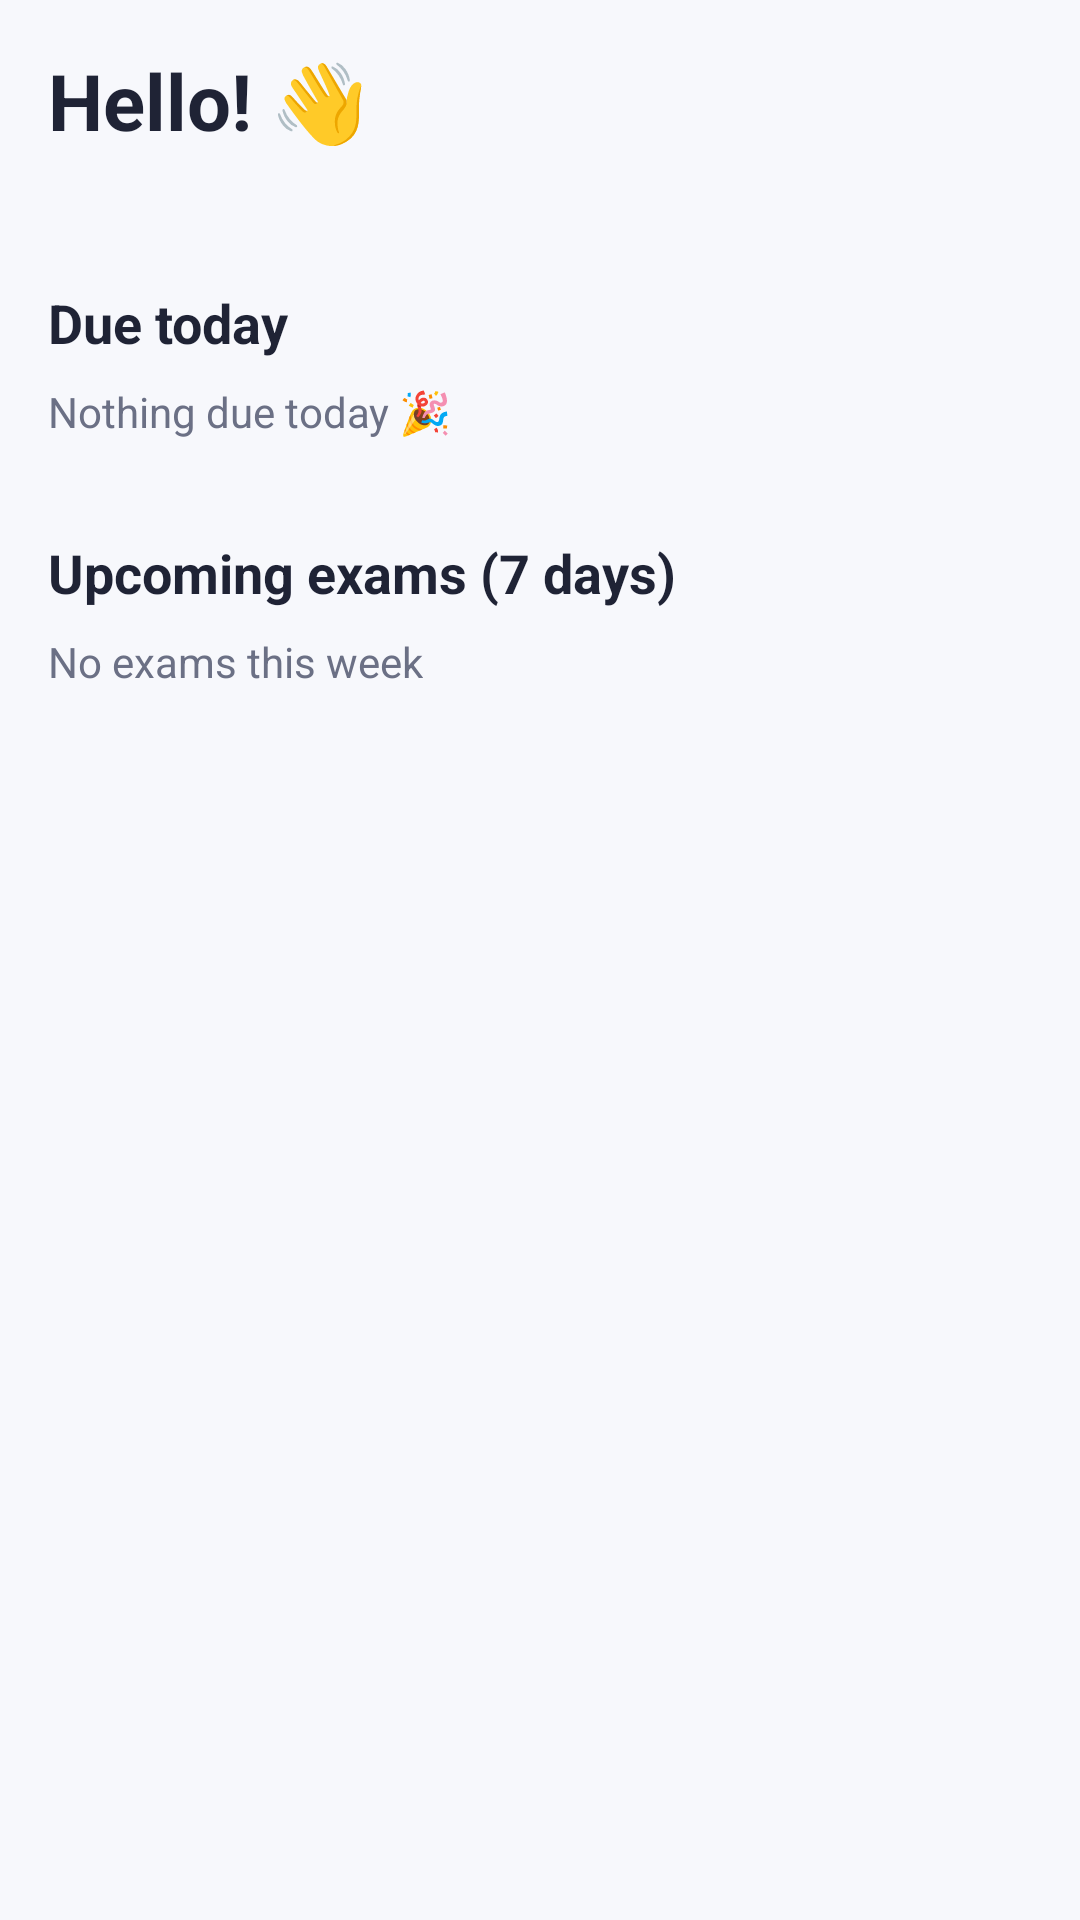

Reconstruct the res/layout file that produces this screen, plus the resources it refers to.
<!-- AndroidManifest.xml: application theme Theme.MyApplicationStudyPlanner -->
<!-- res/layout/fragment_home.xml -->
<?xml version="1.0" encoding="utf-8"?>
<androidx.core.widget.NestedScrollView xmlns:android="http://schemas.android.com/apk/res/android"
    xmlns:tools="http://schemas.android.com/tools"
    android:layout_width="match_parent"
    android:layout_height="match_parent"
    android:background="@color/background">

    <LinearLayout
        android:layout_width="match_parent"
        android:layout_height="wrap_content"
        android:orientation="vertical"
        android:padding="16dp">

        
        <TextView
            android:layout_width="wrap_content"
            android:layout_height="wrap_content"
            android:text="Hello! 👋"
            android:textColor="@color/text_main"
            android:textSize="26sp"
            android:textStyle="bold" />

        <TextView
            android:id="@+id/tvToday"
            android:layout_width="wrap_content"
            android:layout_height="wrap_content"
            android:textColor="@color/text_secondary"
            android:textSize="15sp"
            tools:text="Today is 19 Oct 2026" />

        
        <TextView
            android:layout_width="wrap_content"
            android:layout_height="wrap_content"
            android:layout_marginTop="24dp"
            android:text="Due today"
            android:textColor="@color/text_main"
            android:textSize="18sp"
            android:textStyle="bold" />

        <TextView
            android:id="@+id/tvNoTasksToday"
            android:layout_width="wrap_content"
            android:layout_height="wrap_content"
            android:layout_marginTop="8dp"
            android:text="Nothing due today 🎉"
            android:textColor="@color/text_secondary"
            tools:visibility="gone" />

        <androidx.recyclerview.widget.RecyclerView
            android:id="@+id/rvTodayTasks"
            android:layout_width="match_parent"
            android:layout_height="wrap_content"
            android:layout_marginTop="8dp"
            android:nestedScrollingEnabled="false"
            tools:itemCount="2"
            tools:listitem="@layout/item_task" />

        
        <TextView
            android:layout_width="wrap_content"
            android:layout_height="wrap_content"
            android:layout_marginTop="24dp"
            android:text="Upcoming exams (7 days)"
            android:textColor="@color/text_main"
            android:textSize="18sp"
            android:textStyle="bold" />

        <TextView
            android:id="@+id/tvNoExamsSoon"
            android:layout_width="wrap_content"
            android:layout_height="wrap_content"
            android:layout_marginTop="8dp"
            android:text="No exams this week"
            android:textColor="@color/text_secondary"
            tools:visibility="gone" />

        <androidx.recyclerview.widget.RecyclerView
            android:id="@+id/rvUpcomingExams"
            android:layout_width="match_parent"
            android:layout_height="wrap_content"
            android:layout_marginTop="8dp"
            android:nestedScrollingEnabled="false"
            tools:itemCount="2"
            tools:listitem="@layout/item_exam" />
    </LinearLayout>
</androidx.core.widget.NestedScrollView>
<!-- res/layout/item_task.xml (included above) -->
<?xml version="1.0" encoding="utf-8"?>
<LinearLayout xmlns:android="http://schemas.android.com/apk/res/android"
    xmlns:tools="http://schemas.android.com/tools"
    android:layout_width="match_parent"
    android:layout_height="wrap_content"
    android:layout_marginBottom="8dp"
    android:background="@drawable/bg_card"
    android:gravity="center_vertical"
    android:orientation="horizontal"
    android:padding="8dp">

    <CheckBox
        android:id="@+id/cbDone"
        android:layout_width="wrap_content"
        android:layout_height="wrap_content" />

    <LinearLayout
        android:layout_width="0dp"
        android:layout_height="wrap_content"
        android:layout_weight="1"
        android:orientation="vertical">

        <TextView
            android:id="@+id/tvTaskTitle"
            android:layout_width="wrap_content"
            android:layout_height="wrap_content"
            android:textColor="@color/text_main"
            android:textSize="17sp"
            android:textStyle="bold"
            tools:text="MAD Assignment 1" />

        <TextView
            android:id="@+id/tvTaskDetails"
            android:layout_width="wrap_content"
            android:layout_height="wrap_content"
            android:layout_marginTop="2dp"
            android:textColor="@color/text_secondary"
            android:textSize="14sp"
            tools:text="MAD • Due 22 Oct 2026" />
    </LinearLayout>

    <ImageButton
        android:id="@+id/btnDeleteTask"
        android:layout_width="48dp"
        android:layout_height="48dp"
        android:background="?attr/selectableItemBackgroundBorderless"
        android:contentDescription="Delete task"
        android:src="@android:drawable/ic_menu_delete" />
</LinearLayout>
<!-- res/layout/item_exam.xml (included above) -->
<?xml version="1.0" encoding="utf-8"?>
<LinearLayout xmlns:android="http://schemas.android.com/apk/res/android"
    xmlns:tools="http://schemas.android.com/tools"
    android:layout_width="match_parent"
    android:layout_height="wrap_content"
    android:layout_marginBottom="8dp"
    android:background="@drawable/bg_card"
    android:gravity="center_vertical"
    android:orientation="horizontal"
    android:padding="12dp">

    <LinearLayout
        android:layout_width="0dp"
        android:layout_height="wrap_content"
        android:layout_weight="1"
        android:orientation="vertical">

        <TextView
            android:id="@+id/tvExamSubject"
            android:layout_width="wrap_content"
            android:layout_height="wrap_content"
            android:textColor="@color/text_main"
            android:textSize="18sp"
            android:textStyle="bold"
            tools:text="SPM" />

        <TextView
            android:id="@+id/tvExamDate"
            android:layout_width="wrap_content"
            android:layout_height="wrap_content"
            android:textColor="@color/text_secondary"
            tools:text="25 Oct 2026" />

        <TextView
            android:id="@+id/tvExamNotes"
            android:layout_width="wrap_content"
            android:layout_height="wrap_content"
            android:textColor="@color/text_secondary"
            android:textStyle="italic"
            tools:text="Mid-term, chapters 1–4" />
    </LinearLayout>

    
    <TextView
        android:id="@+id/tvDaysLeft"
        android:layout_width="wrap_content"
        android:layout_height="wrap_content"
        android:background="@drawable/bg_chip"
        android:paddingStart="10dp"
        android:paddingTop="4dp"
        android:paddingEnd="10dp"
        android:paddingBottom="4dp"
        android:textColor="@color/pending_orange"
        android:textSize="13sp"
        android:textStyle="bold"
        tools:text="3 days left" />

    <ImageButton
        android:id="@+id/btnDeleteExam"
        android:layout_width="48dp"
        android:layout_height="48dp"
        android:background="?attr/selectableItemBackgroundBorderless"
        android:contentDescription="Delete exam"
        android:src="@android:drawable/ic_menu_delete" />
</LinearLayout>
<!-- resources referenced by this layout -->
<resources>
  <color name="background">#F7F8FC</color>
  <color name="pending_orange">#EF6C00</color>
  <color name="text_main">#1F2335</color>
  <color name="text_secondary">#6B7085</color>
  <!-- drawable bg_card (drawable) -->
  <?xml version="1.0" encoding="utf-8"?>
  <shape xmlns:android="http://schemas.android.com/apk/res/android"
      android:shape="rectangle">
      <solid android:color="@color/white" />
      <corners android:radius="12dp" />
      <stroke
          android:width="1dp"
          android:color="@color/divider" />
  </shape>
  <!-- drawable bg_chip (drawable) -->
  <?xml version="1.0" encoding="utf-8"?>
  <shape xmlns:android="http://schemas.android.com/apk/res/android"
      android:shape="rectangle">
      <solid android:color="@color/pending_orange_light" />
      <corners android:radius="20dp" />
  </shape>
  <style name="Theme.MyApplicationStudyPlanner" parent="Base.Theme.MyApplicationStudyPlanner" />
  <color name="white">#FFFFFFFF</color>
  <color name="divider">#E3E5EE</color>
  <color name="pending_orange_light">#FFF3E0</color>
  <style name="Base.Theme.MyApplicationStudyPlanner" parent="Theme.Material3.DayNight.NoActionBar">
          
          
      </style>
</resources>
